3-way image classification set "dataset" from GitHub (nabilkencana/AI-Service-LaporKita); label vocabulary: jalan berlubang, rambu lalu lintas, trotoar.

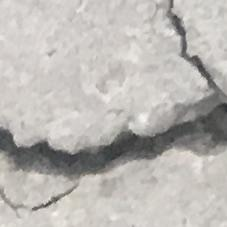
Label: trotoar

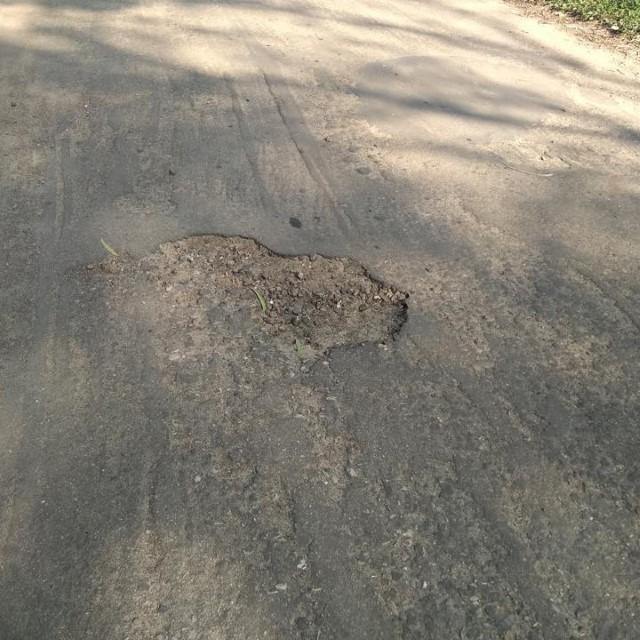
Label: jalan berlubang

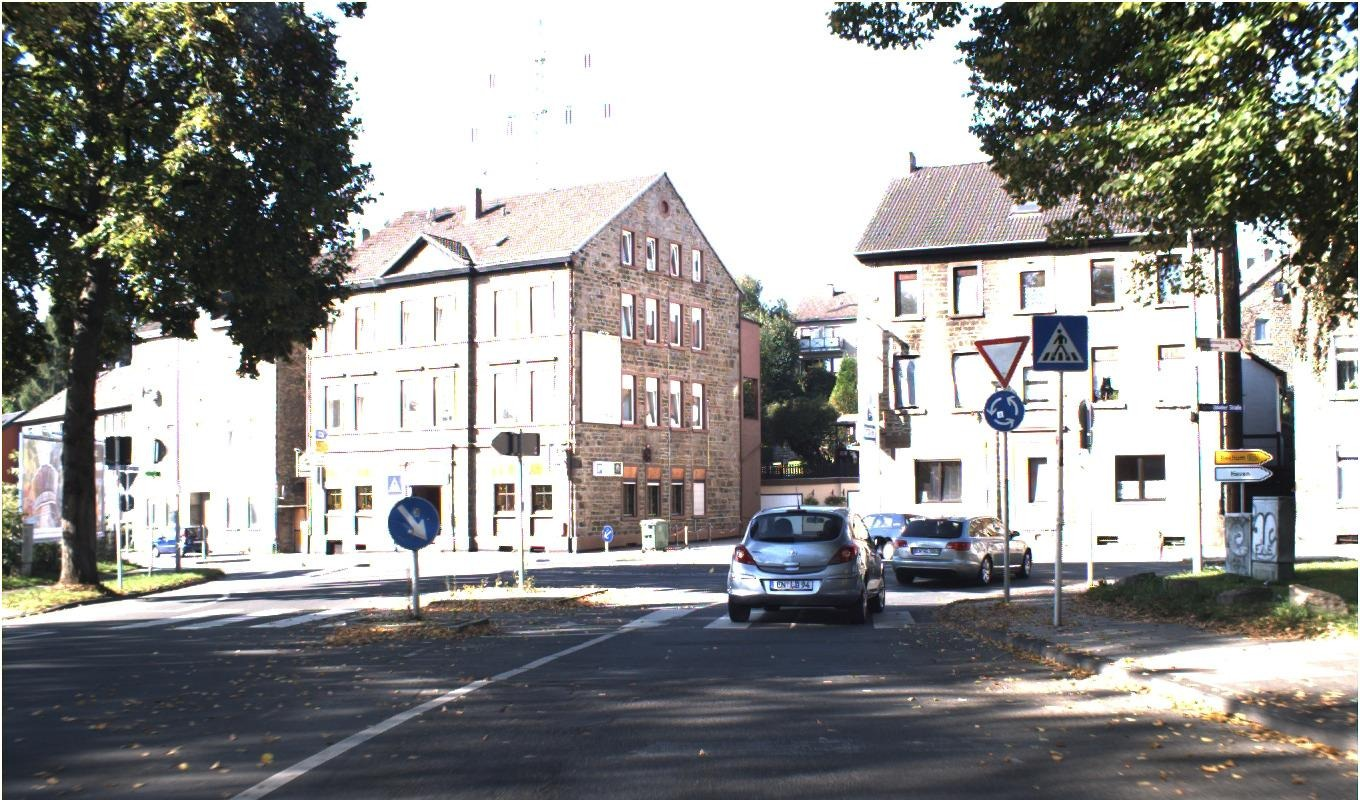
Label: rambu lalu lintas

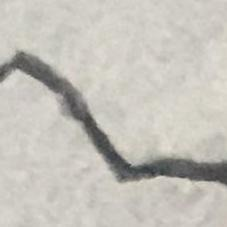
Label: trotoar

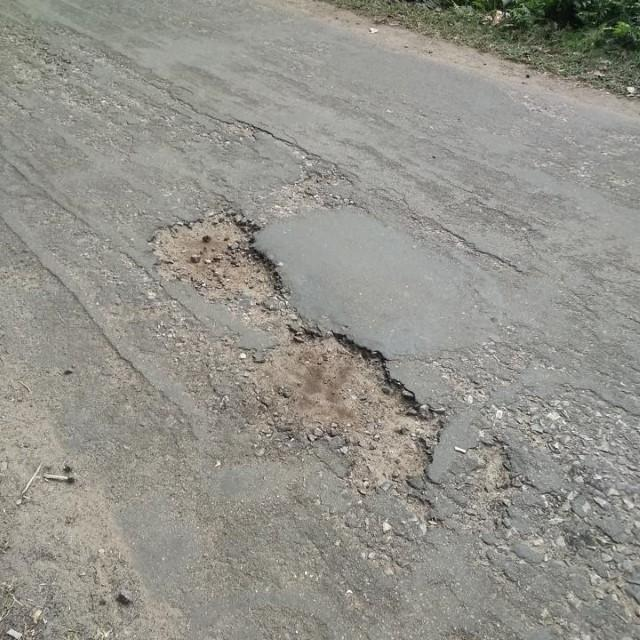
Label: jalan berlubang

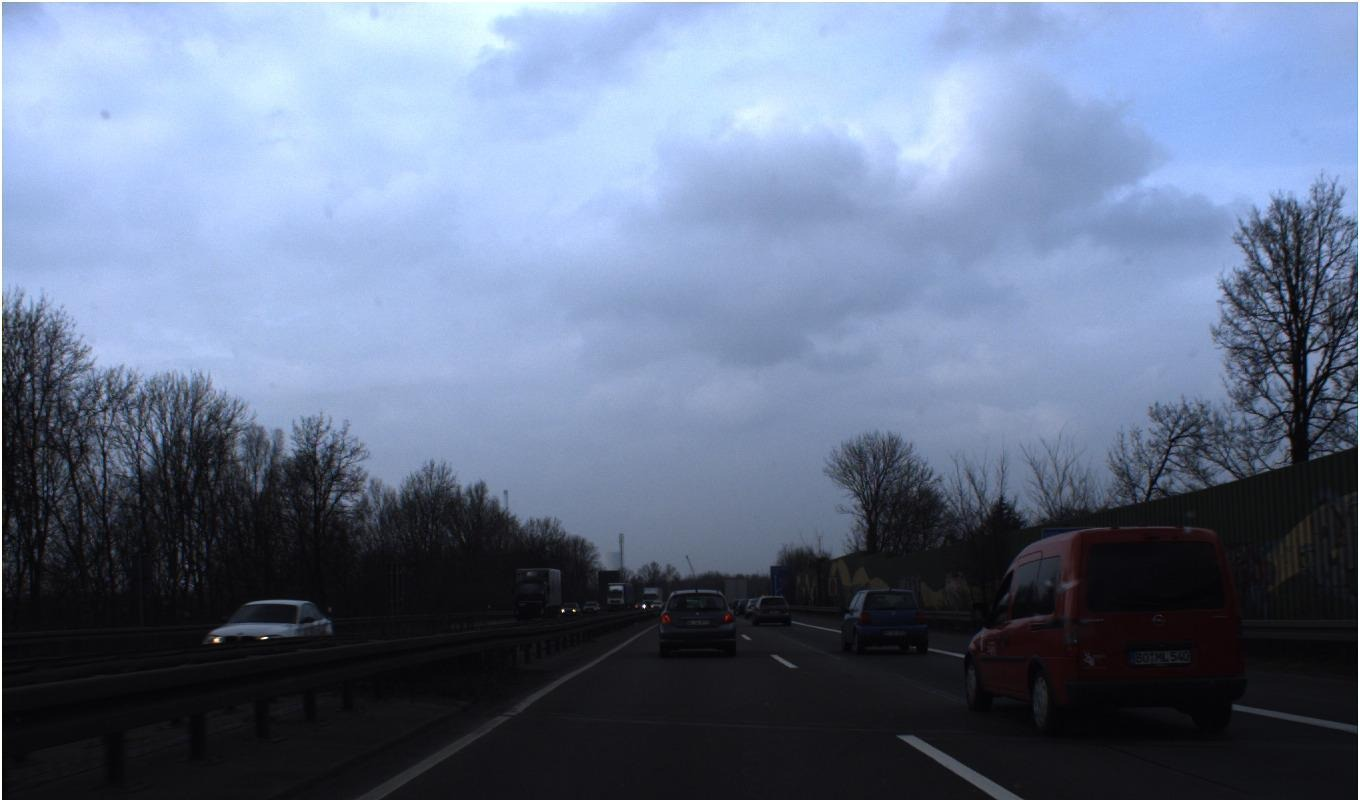
Label: rambu lalu lintas
